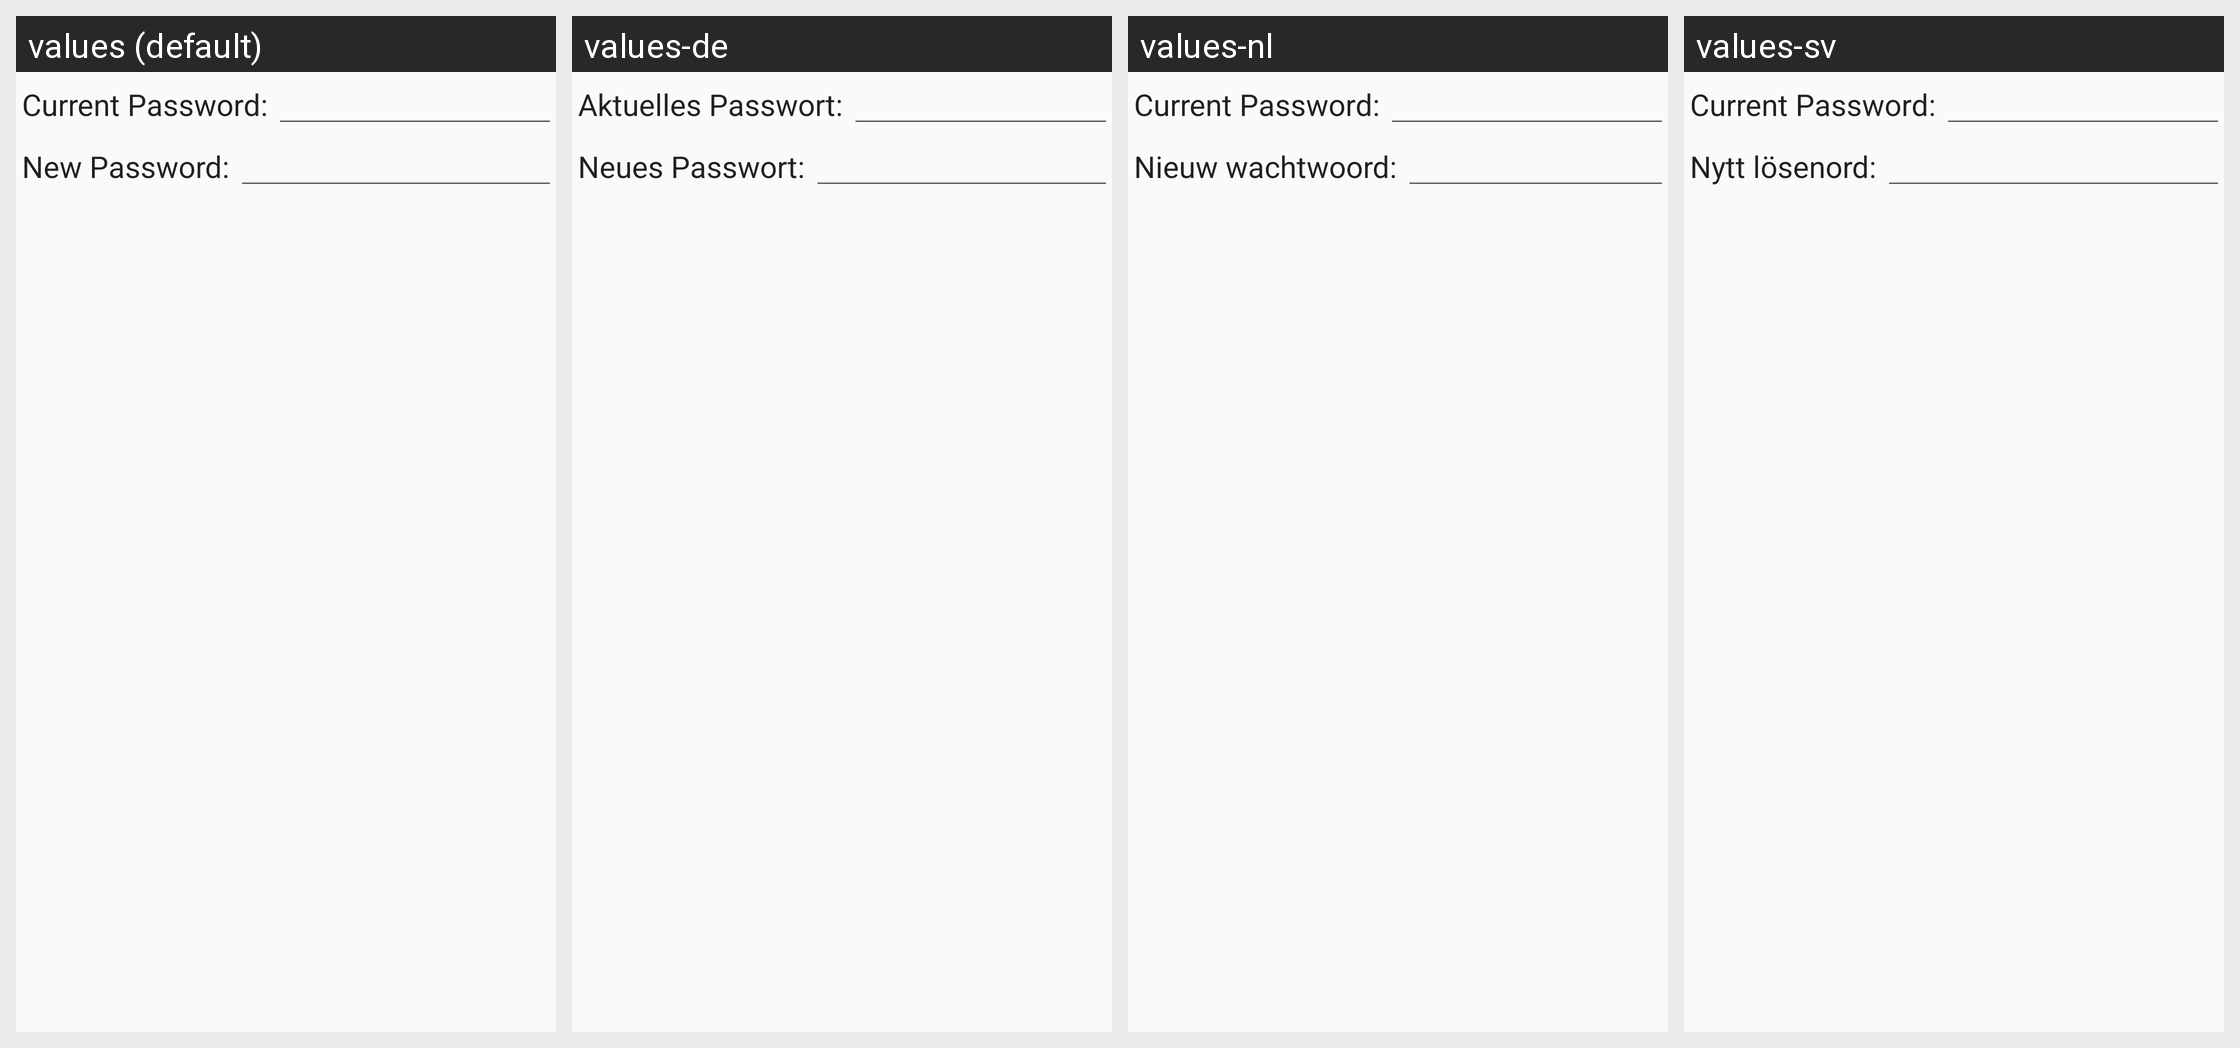

Here is an Android app screen in its default locale and in the app's own translations. Write out the translated-string differences for the strings that appear on this screen.
Android screen res/layout/change_password.xml rendered under 4 locales, left to right: values (default), values-de, values-nl, values-sv. Device: Nexus 5 (rendered at 1080×1920; each locale shown at half size, 540×960, under a caption strip naming it); theme Theme.DSub.Light.
Other locales in the repository, not shown: values-es, values-fr, values-hu, values-pt-rPT, values-ru, values-zh.
Strings drawn on this screen, with the default value and each locale's value (text and hints the layout hard-codes, and strings that could not be matched under every locale, appear in the picture but are not listed):

admin.change_password_current_label
  values: Current Password:
  values-de: Aktuelles Passwort:
  values-nl: Current Password:  [not translated; the default value is used]
  values-sv: Current Password:  [not translated; the default value is used]

admin.change_password_label
  values: New Password:
  values-de: Neues Passwort:
  values-nl: Nieuw wachtwoord:
  values-sv: Nytt lösenord:
